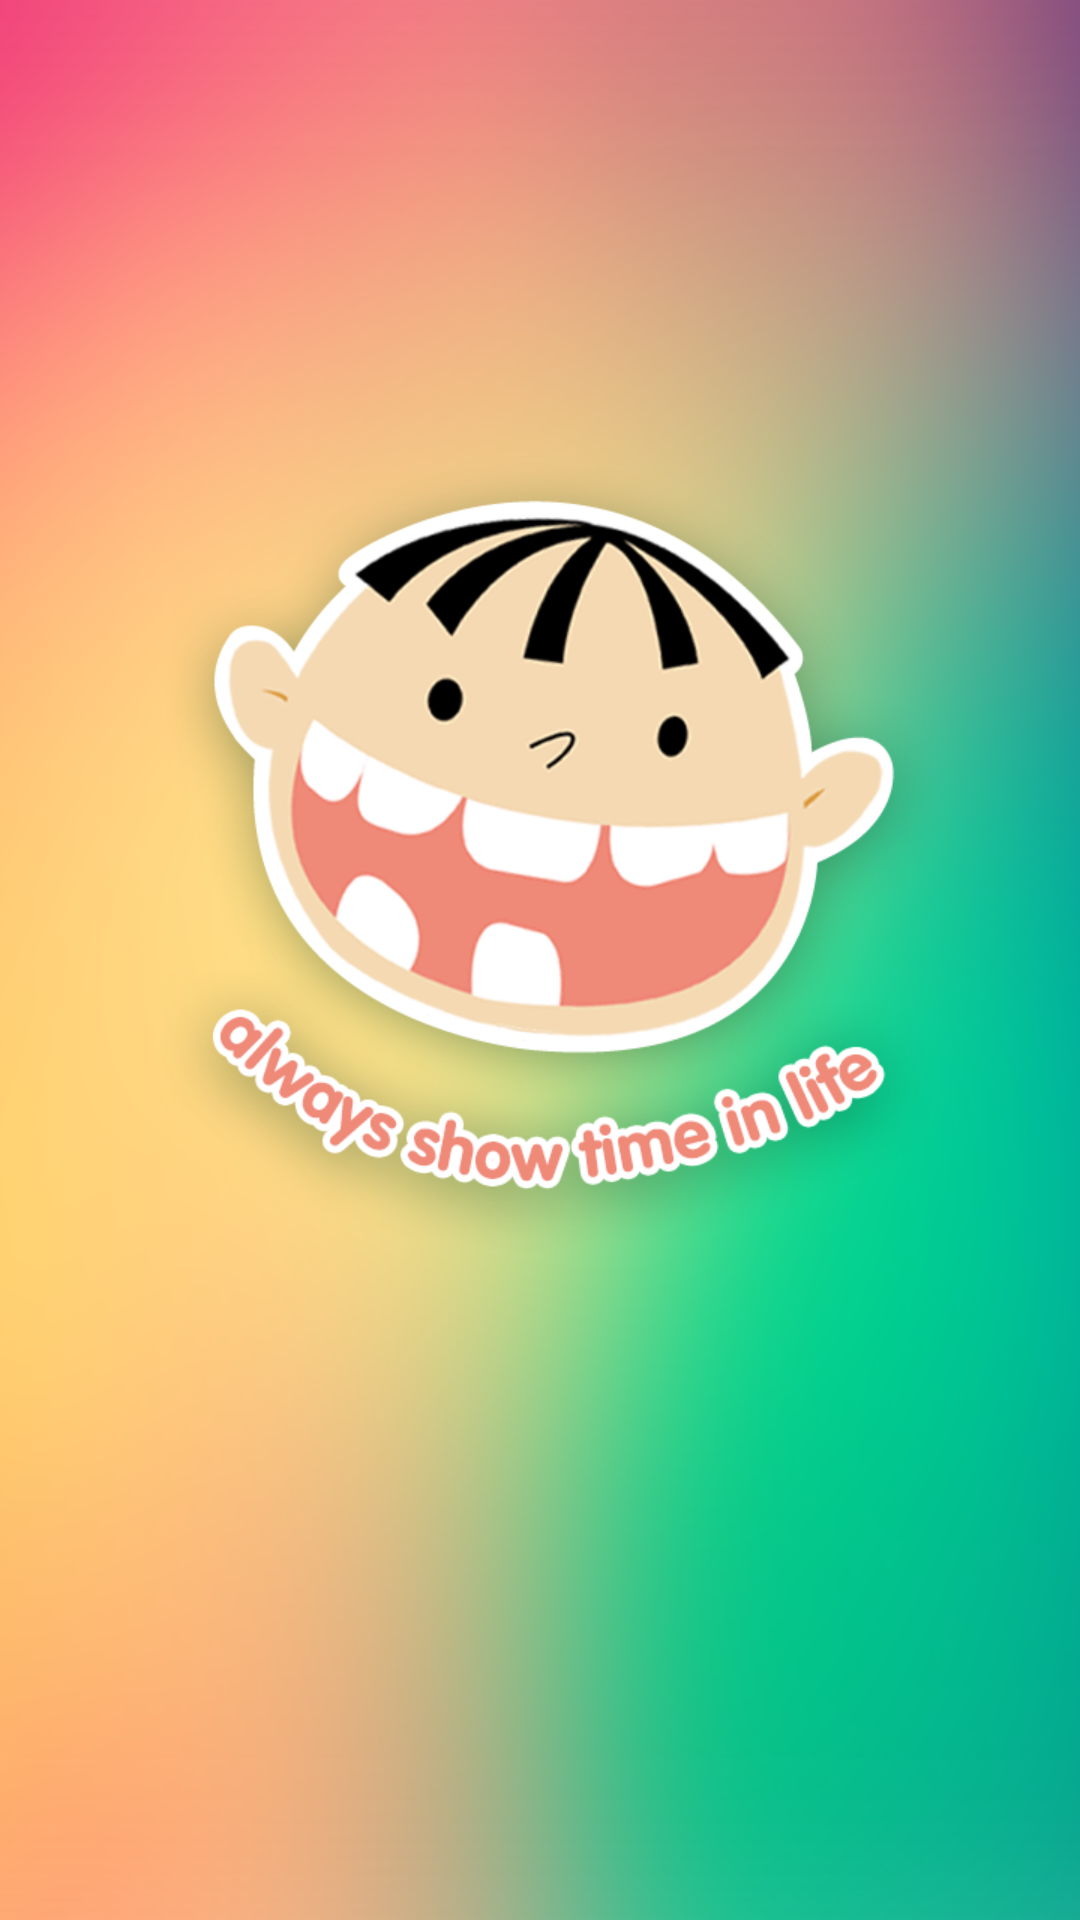

Produce the Android XML layout that renders to this screen, including the resource entries it uses.
<!-- AndroidManifest.xml: application theme android:Theme.NoTitleBar -->
<!-- res/layout/welcome.xml -->
<RelativeLayout xmlns:android="http://schemas.android.com/apk/res/android"
    xmlns:tools="http://schemas.android.com/tools"
    android:layout_width="match_parent"
    android:layout_height="match_parent">

	<ImageView
		android:layout_width="fill_parent"
        android:layout_height="fill_parent"
        android:background="@drawable/welcome"
        />
</RelativeLayout>
<!-- resources referenced by this layout -->
<resources>
  <!-- drawable welcome: png bitmap (drawable-hdpi, 250986 bytes) -->
</resources>
